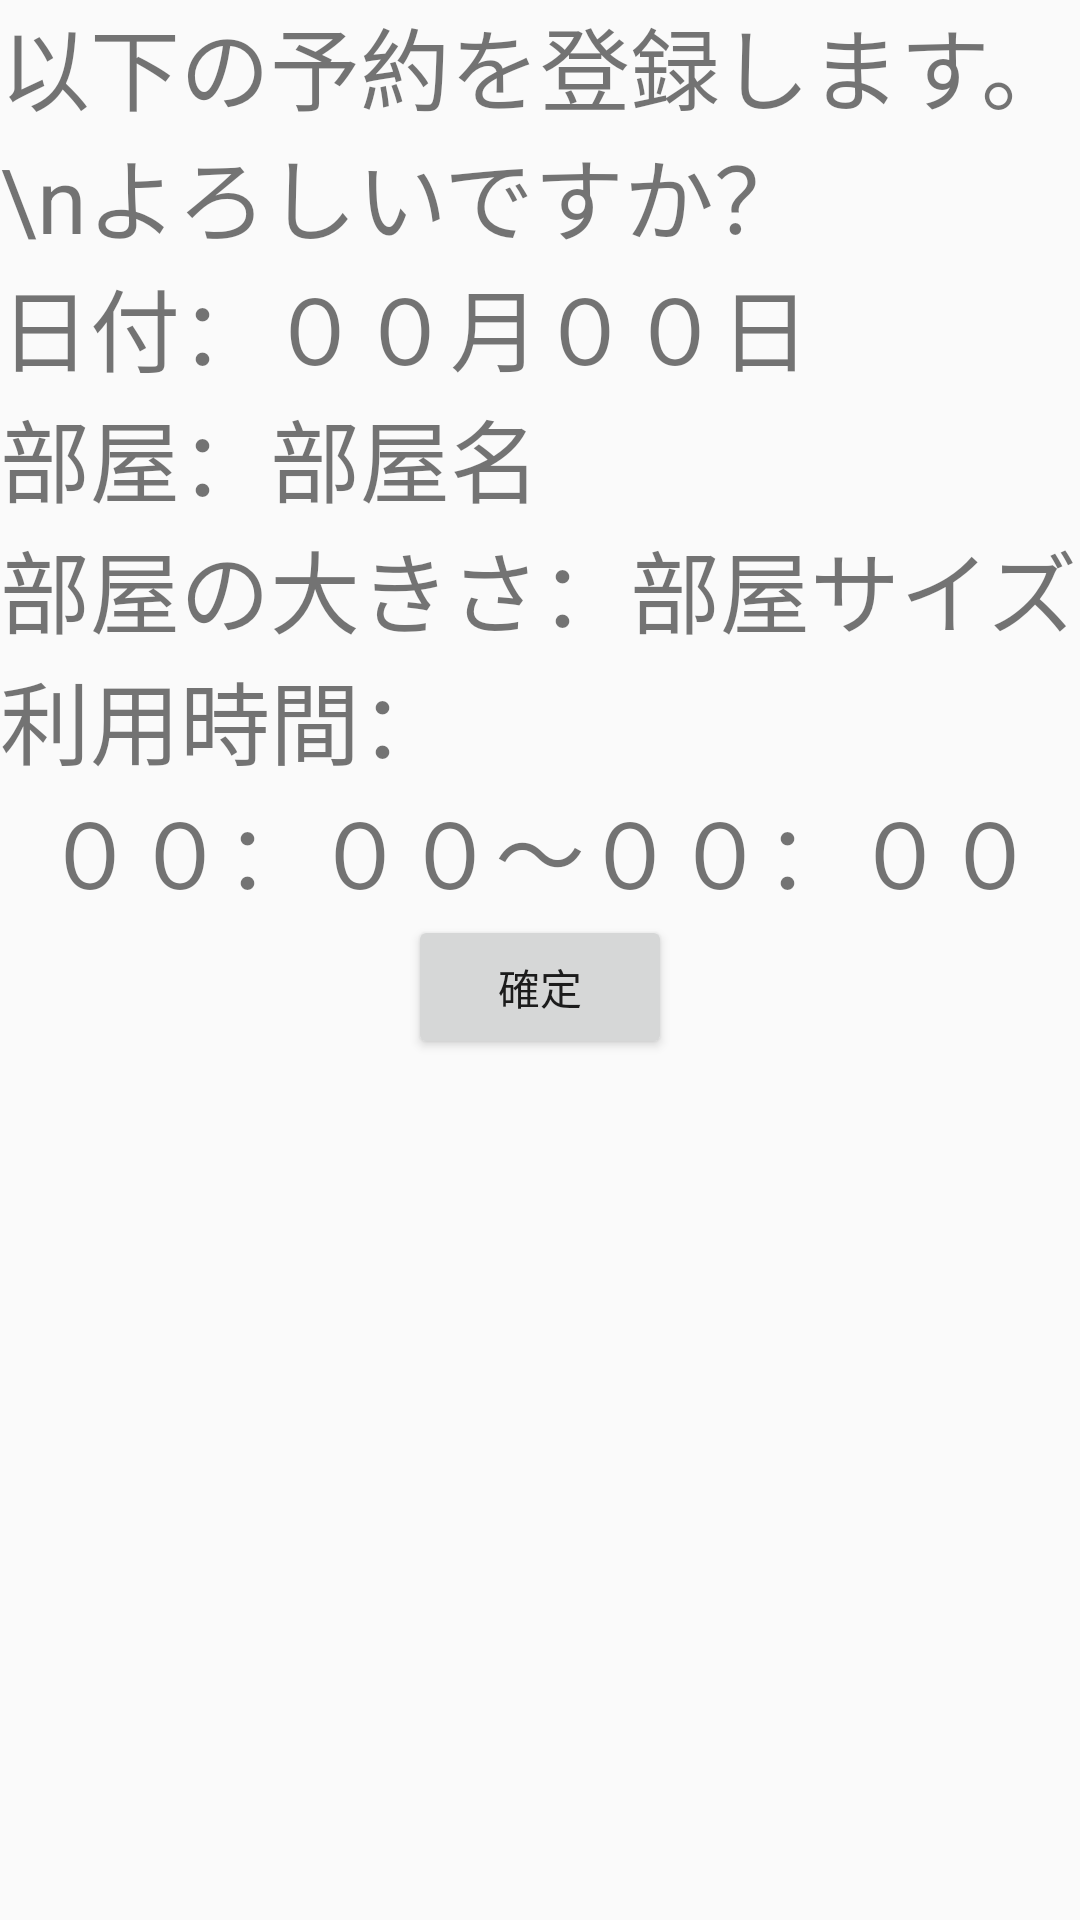

Produce the Android XML layout that renders to this screen, including the resource entries it uses.
<!-- AndroidManifest.xml: application theme AppTheme -->
<!-- res/layout/activity_confirm_reservation.xml -->
<?xml version="1.0" encoding="utf-8"?>
<RelativeLayout xmlns:android="http://schemas.android.com/apk/res/android"
    xmlns:tools="http://schemas.android.com/tools"
    android:layout_width="match_parent"
    android:layout_height="match_parent"
    android:paddingBottom="@dimen/activity_vertical_margin"
    android:paddingLeft="@dimen/activity_horizontal_margin"
    android:paddingRight="@dimen/activity_horizontal_margin"
    android:paddingTop="@dimen/activity_vertical_margin"
    tools:context="com.example.a15110008.reservationmanagement.ConfirmReservation"
    android:padding="0dp">

    <ScrollView
        android:layout_width="match_parent"
        android:layout_height="match_parent"
        android:id="@+id/scrollView" >

        <LinearLayout
            android:layout_width="match_parent"
            android:layout_height="match_parent"
            android:orientation="vertical"
            android:id="@+id/crTab1"
            android:weightSum="1">

            <TextView
                android:layout_width="match_parent"
                android:layout_height="wrap_content"
                android:text="以下の予約を登録します。\nよろしいですか？"
                android:id="@+id/textView6"
                android:layout_gravity="center_horizontal"
                android:textSize="30dp"
                android:singleLine="false" />


            <LinearLayout
                android:orientation="horizontal"
                android:layout_width="match_parent"
                android:layout_height="wrap_content">

                <TextView
                    android:layout_width="wrap_content"
                    android:layout_height="wrap_content"
                    android:text="日付："
                    android:id="@+id/textView7"
                    android:textSize="30dp" />

                <TextView
                    android:layout_width="wrap_content"
                    android:layout_height="wrap_content"
                    android:text="００"
                    android:id="@+id/selectedMonth"
                    android:textSize="30dp" />

                <TextView
                    android:layout_width="wrap_content"
                    android:layout_height="wrap_content"
                    android:text="月"
                    android:id="@+id/textView8"
                    android:textSize="30dp" />

                <TextView
                    android:layout_width="wrap_content"
                    android:layout_height="wrap_content"
                    android:text="００"
                    android:id="@+id/selectedDay"
                    android:textSize="30dp" />

                <TextView
                    android:layout_width="wrap_content"
                    android:layout_height="wrap_content"
                    android:text="日"
                    android:id="@+id/textView10"
                    android:textSize="30dp" />

            </LinearLayout>

            <LinearLayout
                android:orientation="horizontal"
                android:layout_width="match_parent"
                android:layout_height="wrap_content">

                <TextView
                    android:layout_width="wrap_content"
                    android:layout_height="wrap_content"
                    android:text="部屋："
                    android:id="@+id/textView11"
                    android:textSize="30dp" />

                <TextView
                    android:layout_width="wrap_content"
                    android:layout_height="wrap_content"
                    android:text="部屋名"
                    android:id="@+id/selectedFloorName"
                    android:textSize="30dp" />
            </LinearLayout>

            <LinearLayout
                android:orientation="horizontal"
                android:layout_width="match_parent"
                android:layout_height="match_parent">

                <TextView
                    android:layout_width="wrap_content"
                    android:layout_height="wrap_content"
                    android:text="部屋の大きさ："
                    android:id="@+id/textView15"
                    android:textSize="30dp" />

                <TextView
                    android:layout_width="wrap_content"
                    android:layout_height="wrap_content"
                    android:text="部屋サイズ"
                    android:id="@+id/selectedFloorSize"
                    android:forceHasOverlappingRendering="true"
                    android:textSize="30dp" />
            </LinearLayout>

            <LinearLayout
                android:orientation="vertical"
                android:layout_width="match_parent"
                android:layout_height="wrap_content">

                <TextView
                    android:layout_width="wrap_content"
                    android:layout_height="wrap_content"
                    android:text="利用時間："
                    android:id="@+id/textView12"
                    android:textSize="30dp" />

                <TextView
                    android:layout_width="match_parent"
                    android:layout_height="wrap_content"
                    android:text="００：００～００：００"
                    android:id="@+id/selectedHour"
                    android:textSize="30dp"
                    android:gravity="center_horizontal" />

                <Button
                    android:layout_width="wrap_content"
                    android:layout_height="wrap_content"
                    android:text="確定"
                    android:id="@+id/crOKButton"
                    android:layout_gravity="center_horizontal" />

            </LinearLayout>

        </LinearLayout>
    </ScrollView>

</RelativeLayout>
<!-- resources referenced by this layout -->
<resources>
  <style name="AppTheme" parent="Theme.AppCompat.Light.DarkActionBar">
          
          <item name="colorPrimary">@color/colorPrimary</item>
          <item name="colorPrimaryDark">@color/colorPrimaryDark</item>
          <item name="colorAccent">@color/colorAccent</item>
      </style>
  <!-- not gathered from this repository: default colours our renderer supplied (Android Studio template values) -->
  <color name="colorPrimary">#FF6200EE</color>
  <color name="colorPrimaryDark">#FF3700B3</color>
  <color name="colorAccent">#FF03DAC5</color>
</resources>
